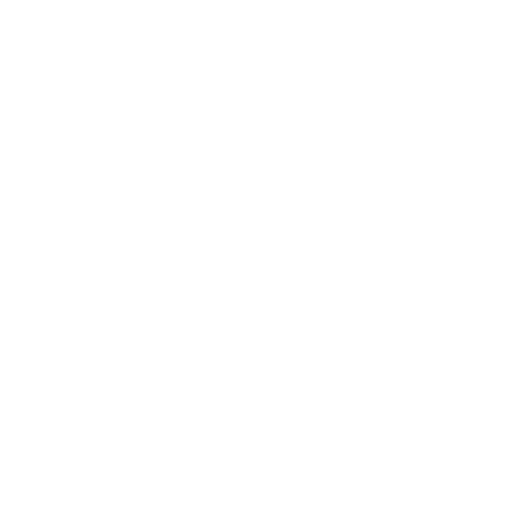
t = 0.00 s
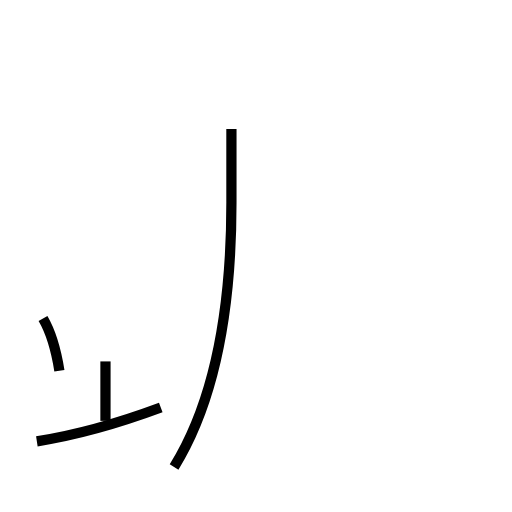
t = 1.73 s
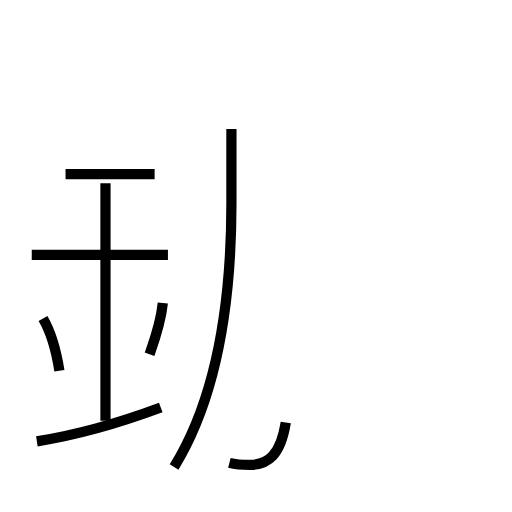
t = 3.31 s
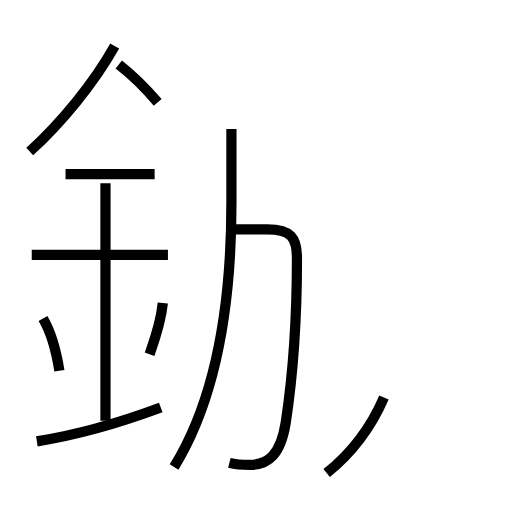
t = 4.87 s
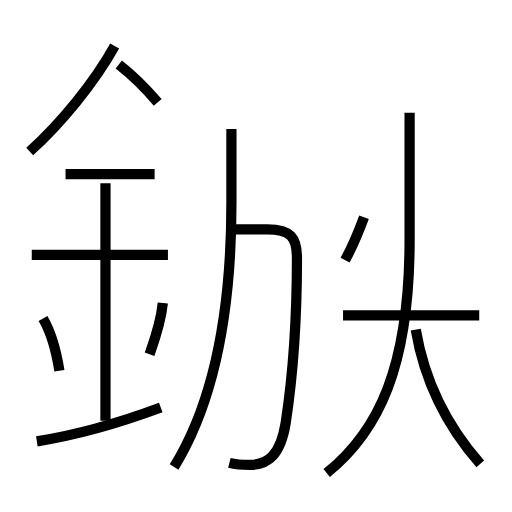
t = 6.69 s
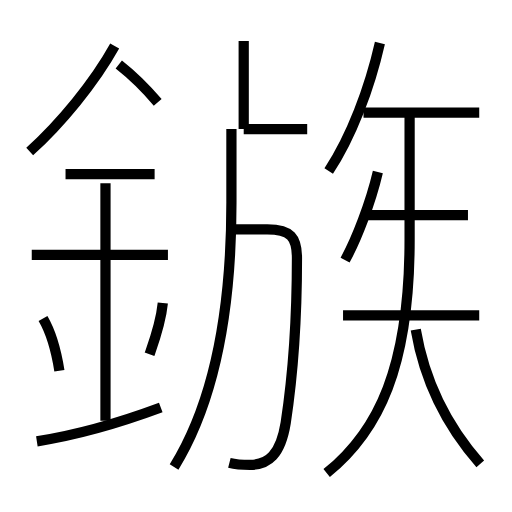
t = 8.32 s

The animated SVG that drew these frames (rendered in a browser with its animation timeline set to each time). Animation: 19 SMIL elements (animate=19); one cycle of 8.32 s.

<?xml version='1.0' encoding='utf-8'?>
<svg viewBox="0.0 -6.0 50.0 50.0" version="1.1" xmlns="http://www.w3.org/2000/svg"><rect x="-1000" y="-1000" width="2000" height="2000" stroke="white" fill="white" /><g style="fill:none;stroke:#000000;stroke-width:1"><path d="M 17.0 1.6 C 20.4 -3.9 22.6 -12.1 22.6 -24.2 L 22.6 -31.4 " transform="translate(0.0 38.0)" stroke-dasharray="33.925984383352" stroke-dashoffset="33.925984383352"><animate attributeName="stroke-dashoffset" from="33.925984383352" to="0" dur="1.01777953150056s" begin="0s" fill="freeze" /></path><path d="M 3.6 -0.9 C 8.1 -1.6 12.2 -2.9 15.7 -4.2 " transform="translate(0.0 38.0)" stroke-dasharray="12.563539839113513" stroke-dashoffset="12.563539839113513"><animate attributeName="stroke-dashoffset" from="12.563539839113513" to="0" dur="0.3769061951734054s" begin="1.01777953150056s" fill="freeze" /></path><path d="M 5.8 -7.8 C 5.5 -9.7 4.9 -11.7 4.2 -12.9 " transform="translate(0.0 38.0)" stroke-dasharray="5.370979794247107" stroke-dashoffset="5.370979794247107"><animate attributeName="stroke-dashoffset" from="5.370979794247107" to="0" dur="0.1611293938274132s" begin="1.3946857266739654s" fill="freeze" /></path><path d="M 10.3 -2.9 L 10.3 -26.1 " transform="translate(0.0 38.0)" stroke-dasharray="23.200000000000003" stroke-dashoffset="23.200000000000003"><animate attributeName="stroke-dashoffset" from="23.200000000000003" to="0" dur="0.6960000000000001s" begin="1.5558151205013786s" fill="freeze" /></path><path d="M 14.6 -9.4 C 15.1 -10.8 15.7 -12.4 15.9 -14.4 " transform="translate(0.0 38.0)" stroke-dasharray="5.181198873865381" stroke-dashoffset="5.181198873865381"><animate attributeName="stroke-dashoffset" from="5.181198873865381" to="0" dur="0.15543596621596142s" begin="2.2518151205013788s" fill="freeze" /></path><path d="M 16.4 -19.1 L 3.1 -19.1 " transform="translate(0.0 38.0)" stroke-dasharray="13.299999999999999" stroke-dashoffset="13.299999999999999"><animate attributeName="stroke-dashoffset" from="13.299999999999999" to="0" dur="0.39899999999999997s" begin="2.40725108671734s" fill="freeze" /></path><path d="M 15.1 -27.0 L 6.4 -27.0 " transform="translate(0.0 38.0)" stroke-dasharray="8.7" stroke-dashoffset="8.7"><animate attributeName="stroke-dashoffset" from="8.7" to="0" dur="0.26099999999999995s" begin="2.80625108671734s" fill="freeze" /></path><path d="M 22.4 1.2 C 23.2 1.4 23.8 1.4 24.4 1.4 C 26.2 1.4 27.4 0.4 27.9 -2.7 C 28.6 -7.3 29.0 -13.4 29.0 -18.8 C 29.0 -20.8 28.4 -21.6 26.1 -21.6 L 22.9 -21.6 " transform="translate(0.0 38.0)" stroke-dasharray="32.09890654501285" stroke-dashoffset="32.09890654501285"><animate attributeName="stroke-dashoffset" from="32.09890654501285" to="0" dur="0.9629671963503855s" begin="3.06725108671734s" fill="freeze" /></path><path d="M 2.9 -29.2 C 5.9 -31.9 9.2 -35.9 11.2 -39.5 " transform="translate(0.0 38.0)" stroke-dasharray="13.280932950625647" stroke-dashoffset="13.280932950625647"><animate attributeName="stroke-dashoffset" from="13.280932950625647" to="0" dur="0.3984279885187694s" begin="4.030218283067725s" fill="freeze" /></path><path d="M 15.4 -34.0 C 14.3 -35.3 13.0 -36.6 11.6 -37.7 " transform="translate(0.0 38.0)" stroke-dasharray="5.312636506067422" stroke-dashoffset="5.312636506067422"><animate attributeName="stroke-dashoffset" from="5.312636506067422" to="0" dur="0.15937909518202265s" begin="4.428646271586495s" fill="freeze" /></path><path d="M 31.9 2.2 C 37.0 -1.9 40.0 -8.2 40.0 -20.6 L 40.0 -33.0 " transform="translate(0.0 38.0)" stroke-dasharray="37.484505412538766" stroke-dashoffset="37.484505412538766"><animate attributeName="stroke-dashoffset" from="37.484505412538766" to="0" dur="1.124535162376163s" begin="4.588025366768518s" fill="freeze" /></path><path d="M 46.9 1.3 C 43.8 -2.2 41.5 -6.5 40.6 -11.8 " transform="translate(0.0 38.0)" stroke-dasharray="14.731355362851994" stroke-dashoffset="14.731355362851994"><animate attributeName="stroke-dashoffset" from="14.731355362851994" to="0" dur="0.44194066088555983s" begin="5.712560529144681s" fill="freeze" /></path><path d="M 46.8 -13.2 L 33.5 -13.2 " transform="translate(0.0 38.0)" stroke-dasharray="13.299999999999997" stroke-dashoffset="13.299999999999997"><animate attributeName="stroke-dashoffset" from="13.299999999999997" to="0" dur="0.3989999999999999s" begin="6.15450119003024s" fill="freeze" /></path><path d="M 33.7 -18.6 C 34.8 -20.6 36.2 -24.2 36.9 -27.2 " transform="translate(0.0 38.0)" stroke-dasharray="9.198795094604721" stroke-dashoffset="9.198795094604721"><animate attributeName="stroke-dashoffset" from="9.198795094604721" to="0" dur="0.2759638528381416s" begin="6.55350119003024s" fill="freeze" /></path><path d="M 45.7 -23.0 L 35.5 -23.0 " transform="translate(0.0 38.0)" stroke-dasharray="10.200000000000003" stroke-dashoffset="10.200000000000003"><animate attributeName="stroke-dashoffset" from="10.200000000000003" to="0" dur="0.30600000000000005s" begin="6.829465042868382s" fill="freeze" /></path><path d="M 32.1 -27.3 C 34.3 -30.6 36.1 -35.4 37.1 -39.8 " transform="translate(0.0 38.0)" stroke-dasharray="13.529770169700383" stroke-dashoffset="13.529770169700383"><animate attributeName="stroke-dashoffset" from="13.529770169700383" to="0" dur="0.40589310509101145s" begin="7.135465042868382s" fill="freeze" /></path><path d="M 46.8 -33.0 L 35.5 -33.0 " transform="translate(0.0 38.0)" stroke-dasharray="11.299999999999997" stroke-dashoffset="11.299999999999997"><animate attributeName="stroke-dashoffset" from="11.299999999999997" to="0" dur="0.3389999999999999s" begin="7.541358147959393s" fill="freeze" /></path><path d="M 23.8 -31.4 L 30.0 -31.4 " transform="translate(0.0 38.0)" stroke-dasharray="6.199999999999999" stroke-dashoffset="6.199999999999999"><animate attributeName="stroke-dashoffset" from="6.199999999999999" to="0" dur="0.18599999999999997s" begin="7.8803581479593925s" fill="freeze" /></path><path d="M 23.8 -31.4 L 23.8 -40.0" transform="translate(0.0 38.0)" stroke-dasharray="8.600000000000001" stroke-dashoffset="8.600000000000001"><animate attributeName="stroke-dashoffset" from="8.600000000000001" to="0" dur="0.258s" begin="8.066358147959393s" fill="freeze" /></path></g></svg>
